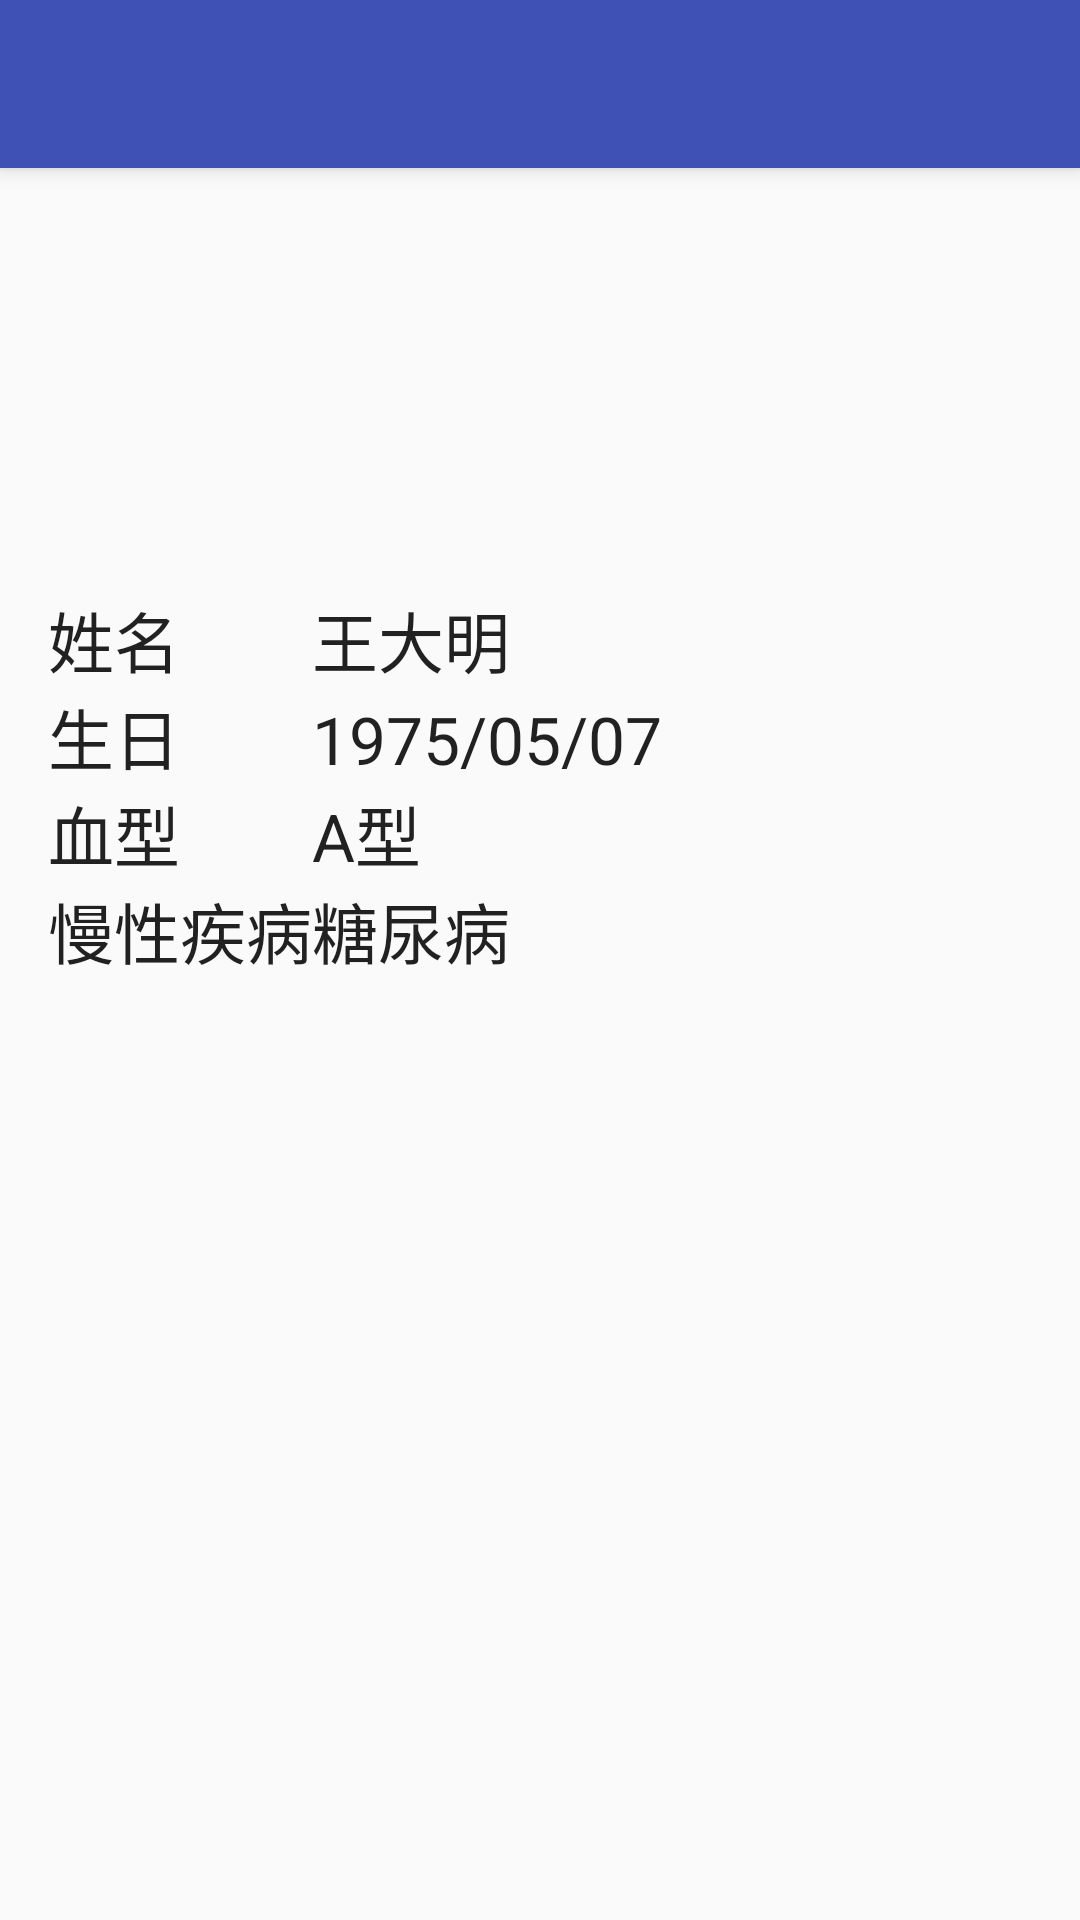

Here is an Android app screen rendered from its layout file. Give the layout XML and the strings, colors and styles it references.
<!-- AndroidManifest.xml: application theme AppTheme -->
<!-- res/layout/activity_account_info.xml -->
<?xml version="1.0" encoding="utf-8"?>
<android.support.design.widget.CoordinatorLayout
    xmlns:android="http://schemas.android.com/apk/res/android"
    xmlns:app="http://schemas.android.com/apk/res-auto"
    xmlns:tools="http://schemas.android.com/tools"
    android:layout_width="match_parent"
    android:layout_height="match_parent"
    android:fitsSystemWindows="true"
    tools:context="health.binodata.health_app_test.menu_setting.account_info">

    <android.support.design.widget.AppBarLayout
        android:layout_width="match_parent"
        android:layout_height="wrap_content"
        android:theme="@style/AppTheme.AppBarOverlay">

        <android.support.v7.widget.Toolbar
            android:id="@+id/toolbar"
            android:layout_width="match_parent"
            android:layout_height="?attr/actionBarSize"
            android:background="?attr/colorPrimary"
            app:popupTheme="@style/AppTheme.PopupOverlay" />

    </android.support.design.widget.AppBarLayout>

    <include layout="@layout/content_account_info" />


</android.support.design.widget.CoordinatorLayout>
<!-- res/layout/content_account_info.xml (included above) -->
<?xml version="1.0" encoding="utf-8"?>
<RelativeLayout xmlns:android="http://schemas.android.com/apk/res/android"
    xmlns:app="http://schemas.android.com/apk/res-auto"
    xmlns:tools="http://schemas.android.com/tools"
    android:layout_width="match_parent"
    android:layout_height="match_parent"
    android:paddingBottom="@dimen/activity_vertical_margin"
    android:paddingLeft="@dimen/activity_horizontal_margin"
    android:paddingRight="@dimen/activity_horizontal_margin"
    android:paddingTop="@dimen/activity_vertical_margin"
    app:layout_behavior="@string/appbar_scrolling_view_behavior"
    tools:context="health.binodata.health_app_test.menu_setting.account_info"
    tools:showIn="@layout/activity_account_info">



    <GridLayout
        android:layout_width="match_parent"
        android:layout_height="match_parent">

        <TextView
            android:layout_width="wrap_content"
            android:layout_height="wrap_content"
            android:textAppearance="?android:attr/textAppearanceLarge"
            android:text="姓名"
            android:id="@+id/textView19"
            android:layout_row="1"
            android:layout_column="0" />

        <TextView
            android:layout_width="wrap_content"
            android:layout_height="wrap_content"
            android:textAppearance="?android:attr/textAppearanceLarge"
            android:text="王大明"
            android:id="@+id/textView22"
            android:layout_row="1"
            android:layout_column="1" />

        <TextView
            android:layout_width="wrap_content"
            android:layout_height="wrap_content"
            android:textAppearance="?android:attr/textAppearanceLarge"
            android:text="生日"
            android:id="@+id/textView18"
            android:layout_row="2"
            android:layout_column="0" />

        <ImageView
            android:layout_width="125dp"
            android:layout_height="125dp"
            android:id="@+id/imageView2"
            android:layout_row="0"
            android:layout_column="1"
            android:src="@drawable/test_image"
            />

        <TextView
            android:layout_width="wrap_content"
            android:layout_height="wrap_content"
            android:textAppearance="?android:attr/textAppearanceLarge"
            android:text="1975/05/07"
            android:id="@+id/textView23"
            android:layout_row="2"
            android:layout_column="1" />

        <TextView
            android:layout_width="wrap_content"
            android:layout_height="wrap_content"
            android:textAppearance="?android:attr/textAppearanceLarge"
            android:text="血型"
            android:id="@+id/textView20"
            android:layout_row="3"
            android:layout_column="0" />

        <TextView
            android:layout_width="wrap_content"
            android:layout_height="wrap_content"
            android:textAppearance="?android:attr/textAppearanceLarge"
            android:text="A型"
            android:id="@+id/textView24"
            android:layout_row="3"
            android:layout_column="1" />

        <TextView
            android:layout_width="wrap_content"
            android:layout_height="wrap_content"
            android:textAppearance="?android:attr/textAppearanceLarge"
            android:text="慢性疾病"
            android:id="@+id/textView21"
            android:layout_row="4"
            android:layout_column="0" />

        <TextView
            android:layout_width="wrap_content"
            android:layout_height="wrap_content"
            android:textAppearance="?android:attr/textAppearanceLarge"
            android:text="糖尿病"
            android:id="@+id/textView25"
            android:layout_row="4"
            android:layout_column="1" />
    </GridLayout>
</RelativeLayout>
<!-- resources referenced by this layout -->
<resources>
  <dimen name="activity_horizontal_margin">16dp</dimen>
  <dimen name="activity_vertical_margin">16dp</dimen>
  <style name="AppTheme.AppBarOverlay" parent="ThemeOverlay.AppCompat.Dark.ActionBar" />
  <style name="AppTheme.PopupOverlay" parent="ThemeOverlay.AppCompat.Light" />
  <style name="AppTheme" parent="Theme.AppCompat.Light.DarkActionBar">
          
          <item name="colorPrimary">@color/colorPrimary</item>
          <item name="colorPrimaryDark">@color/colorPrimaryDark</item>
          <item name="colorAccent">@color/colorAccent</item>
  
      </style>
  <color name="colorPrimary">#3F51B5</color>
  <color name="colorPrimaryDark">#303F9F</color>
  <color name="colorAccent">#FF4081</color>
</resources>
